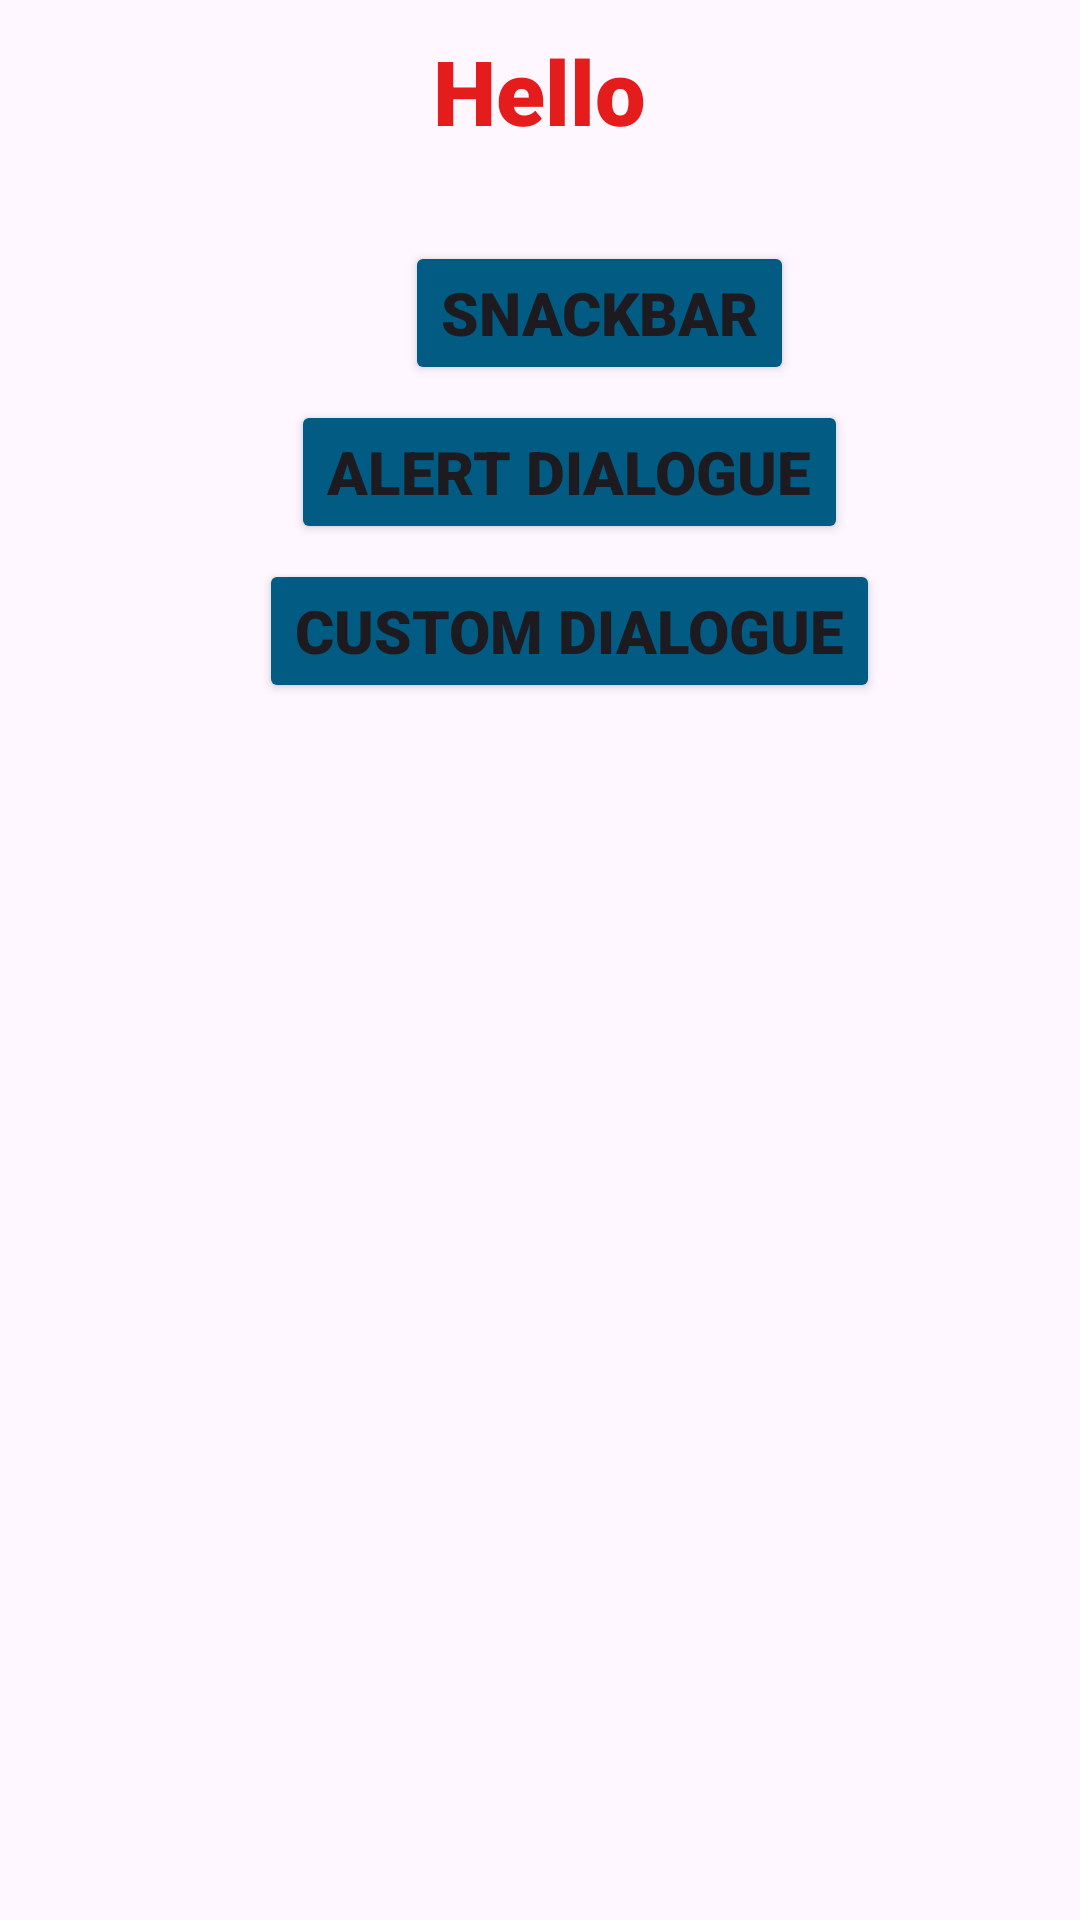

Here is an Android app screen rendered from its layout file. Give the layout XML and the strings, colors and styles it references.
<!-- AndroidManifest.xml: application theme Theme.Alerts -->
<!-- res/layout/activity_main.xml -->
<?xml version="1.0" encoding="utf-8"?>
<LinearLayout xmlns:android="http://schemas.android.com/apk/res/android"
    xmlns:tools="http://schemas.android.com/tools"
    android:layout_width="match_parent"
    android:layout_height="match_parent"
    android:orientation="vertical"
    tools:context=".MainActivity"
    android:background="@drawable/grey">

    <TextView
        android:layout_width="wrap_content"
        android:layout_height="wrap_content"
        android:text="@string/hello"
        android:textSize="30sp"
        android:fontFamily="sans-serif-black"
        android:layout_gravity="center_horizontal"
        android:textColor="#E41C1C"
        android:id="@+id/tvHello"
        android:layout_marginTop="10dp"/>
    <Button
        android:layout_width="wrap_content"
        android:layout_height="wrap_content"
        android:text="@string/snackbar"
        android:textSize="20sp"
        android:backgroundTint="#015B83"
        android:fontFamily="sans-serif-black"
        android:layout_gravity="center"
        android:layout_marginLeft="20dp"
        android:id="@+id/btnSnackbar"
        android:layout_marginTop="30dp" />
    <Button
        android:layout_width="wrap_content"
        android:layout_height="wrap_content"
        android:text="@string/alertDialogue"
        android:layout_gravity="center"
        android:layout_marginLeft="10dp"
        android:textSize="20sp"
        android:backgroundTint="#015B83"
        android:fontFamily="sans-serif-black"
        android:id="@+id/btnAlert"
        android:layout_marginTop="5dp"/>
    <Button
        android:layout_width="wrap_content"
        android:layout_height="wrap_content"
        android:text="@string/customDialogue"
        android:textSize="20sp"
        android:layout_gravity="center"
        android:id="@+id/btnCustom"
        android:backgroundTint="#015B83"
        android:fontFamily="sans-serif-black"
        android:layout_marginTop="5dp"
        android:layout_marginLeft="10dp"/>


</LinearLayout>
<!-- resources referenced by this layout -->
<resources>
  <string name="alertDialogue">Alert Dialogue</string>
  <string name="customDialogue">Custom Dialogue</string>
  <string name="hello">Hello</string>
  <string name="snackbar">Snackbar</string>
  <style name="Theme.Alerts" parent="Base.Theme.Alerts" />
  <style name="Base.Theme.Alerts" parent="Theme.Material3.DayNight.NoActionBar">
          
          
      </style>
</resources>
